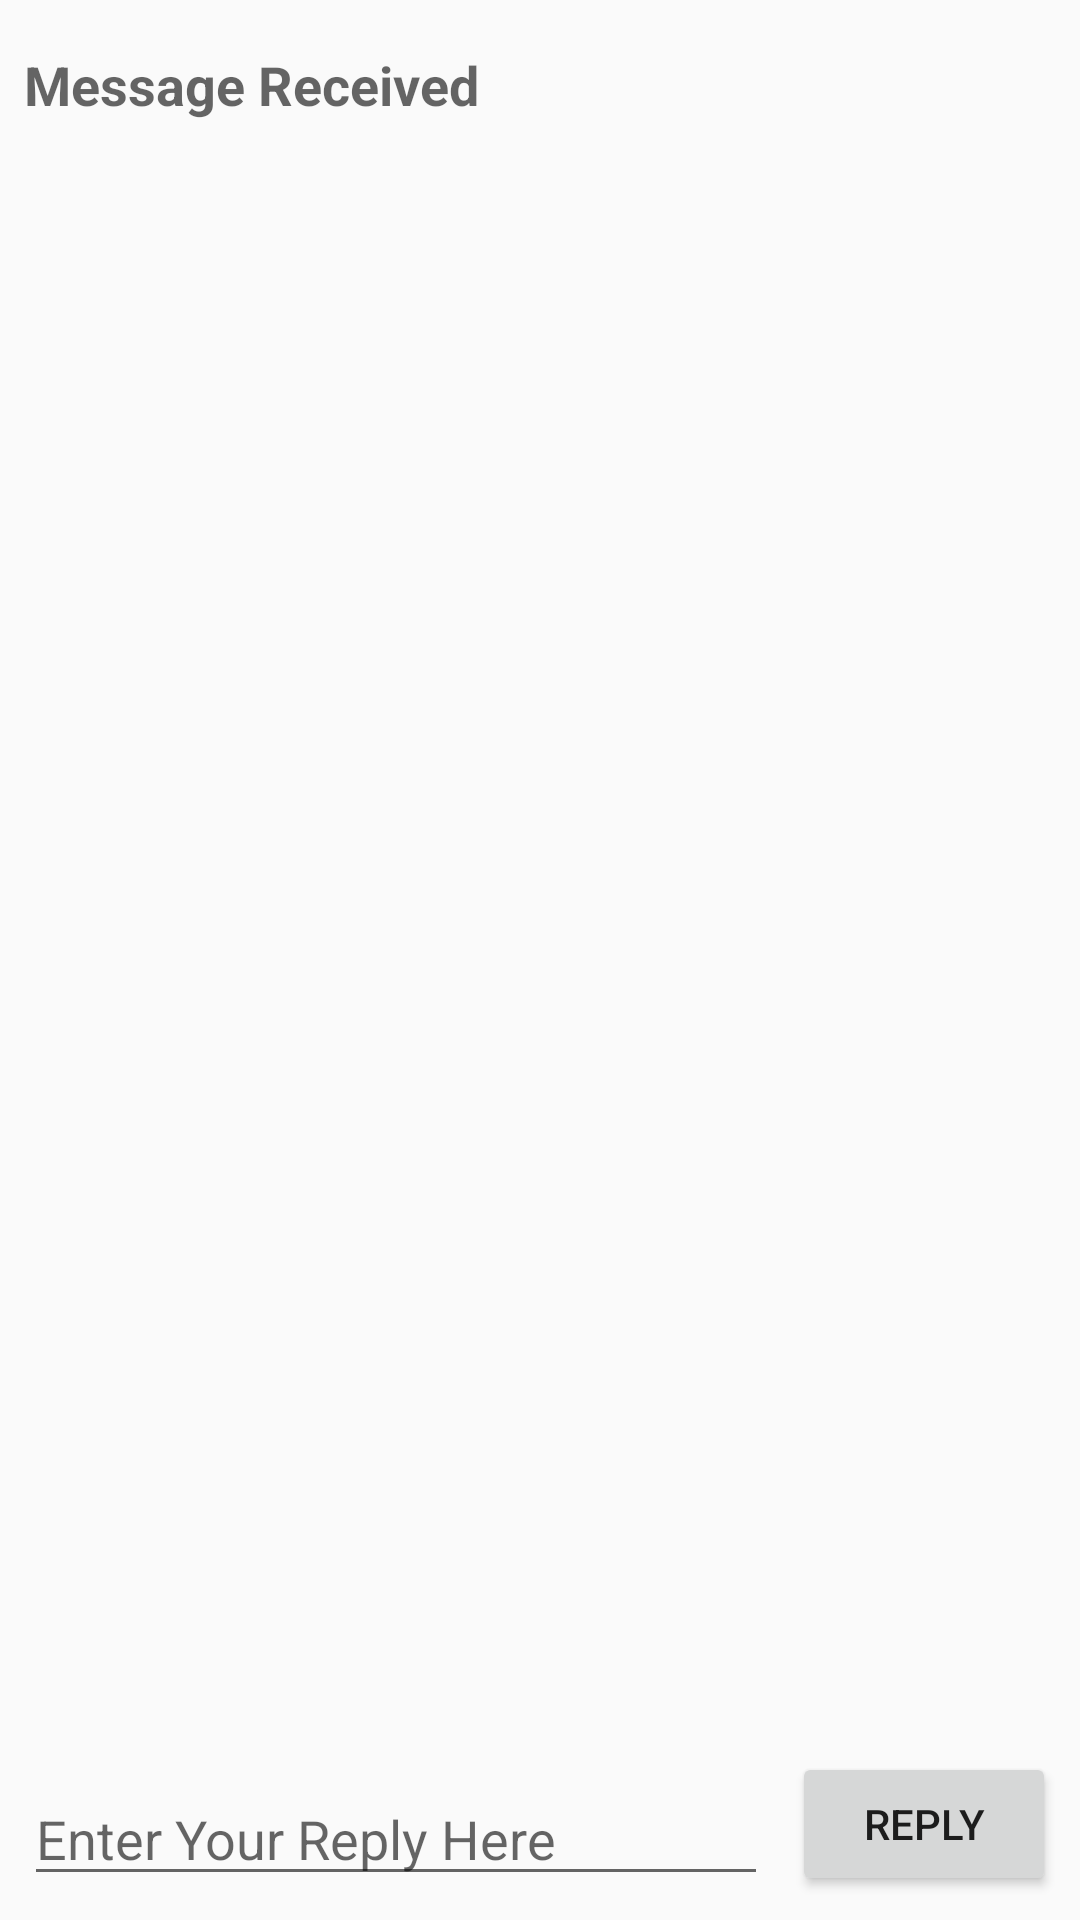

Write the Android layout XML for this screen, with the resource values it uses.
<!-- AndroidManifest.xml: application theme AppTheme -->
<!-- res/layout/activity_second.xml -->
<?xml version="1.0" encoding="utf-8"?>
<androidx.constraintlayout.widget.ConstraintLayout xmlns:android="http://schemas.android.com/apk/res/android"
    xmlns:app="http://schemas.android.com/apk/res-auto"
    xmlns:tools="http://schemas.android.com/tools"
    android:layout_width="match_parent"
    android:layout_height="match_parent"
    tools:context=".activities.SecondActivity">

    <TextView
        android:id="@+id/text_header"
        android:layout_width="0dp"
        android:layout_height="wrap_content"
        android:layout_marginStart="8dp"
        android:layout_marginLeft="8dp"
        android:layout_marginTop="16dp"
        android:text="@string/message_received"
        android:textAppearance="@style/TextAppearance.AppCompat.Medium"
        android:textStyle="bold"
        app:layout_constraintEnd_toEndOf="parent"
        app:layout_constraintStart_toStartOf="parent"
        app:layout_constraintTop_toTopOf="parent" />

    <TextView
        android:id="@+id/text_message"
        android:layout_width="0dp"
        android:layout_height="wrap_content"
        android:layout_marginTop="8dp"
        android:padding="10dp"
        android:textSize="18sp"
        app:layout_constraintEnd_toEndOf="parent"
        app:layout_constraintStart_toStartOf="parent"
        app:layout_constraintTop_toBottomOf="@+id/text_header" />

    <Button
        android:id="@+id/button_second"
        android:layout_width="wrap_content"
        android:layout_height="wrap_content"
        android:layout_marginEnd="8dp"
        android:layout_marginRight="8dp"
        android:layout_marginBottom="8dp"
        android:text="@string/button_second"
        app:layout_constraintBottom_toBottomOf="parent"
        app:layout_constraintEnd_toEndOf="parent" />

    <EditText
        android:id="@+id/editText_second"
        android:layout_width="0dp"
        android:layout_height="wrap_content"
        android:layout_marginStart="8dp"
        android:layout_marginLeft="8dp"
        android:layout_marginEnd="8dp"
        android:layout_marginRight="8dp"
        android:layout_marginBottom="8dp"
        android:ems="10"
        android:hint="@string/editText_second"
        android:inputType="textLongMessage|textPersonName"
        app:layout_constraintBottom_toBottomOf="parent"
        app:layout_constraintEnd_toStartOf="@+id/button_second"
        app:layout_constraintStart_toStartOf="parent" />
</androidx.constraintlayout.widget.ConstraintLayout>
<!-- resources referenced by this layout -->
<resources>
  <string name="button_second">Reply</string>
  <string name="editText_second">Enter Your Reply Here</string>
  <string name="message_received">Message Received</string>
  <style name="AppTheme" parent="Theme.AppCompat.Light.NoActionBar">
          
          <item name="colorPrimary">@color/colorPrimary</item>
          <item name="colorPrimaryDark">@color/colorPrimaryDark</item>
          <item name="colorAccent">@color/colorAccent</item>
      </style>
  <color name="colorPrimary">#6200EE</color>
  <color name="colorPrimaryDark">#3700B3</color>
  <color name="colorAccent">#03DAC5</color>
</resources>
